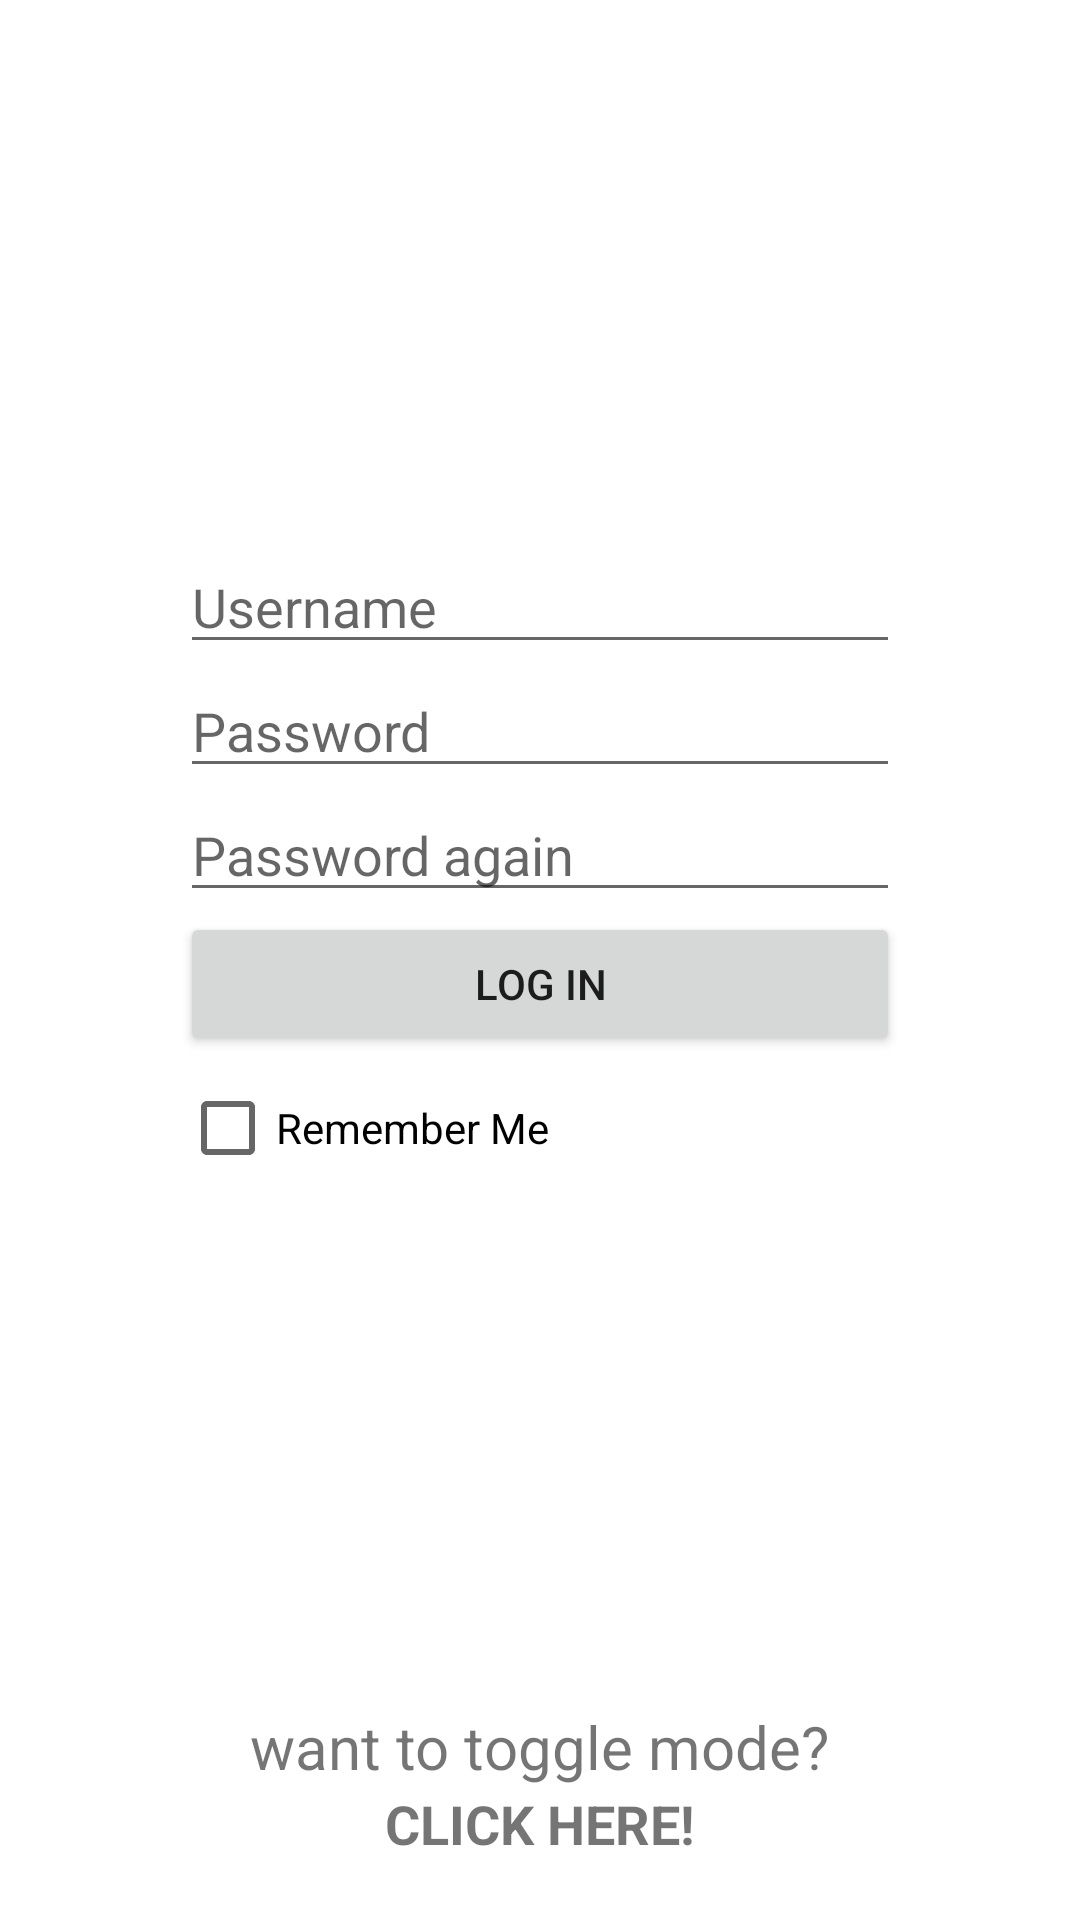

Android layout source for this screen:
<!-- AndroidManifest.xml: application theme Theme.Trivia -->
<!-- res/layout/activity_login.xml -->
<?xml version="1.0" encoding="utf-8"?>
<LinearLayout xmlns:android="http://schemas.android.com/apk/res/android"
    xmlns:app="http://schemas.android.com/apk/res-auto"
    xmlns:tools="http://schemas.android.com/tools"
    android:layout_width="match_parent"
    android:layout_height="match_parent"
    tools:context=".LoginActivity"
    android:orientation="vertical">

    <LinearLayout
        android:gravity="bottom"
        android:layout_width="match_parent"
        android:layout_height="0dp"
        android:layout_weight="5"
        android:layout_marginHorizontal="60sp"
        android:orientation="vertical">

        <EditText
            android:id="@+id/loginUsernameTxt"
            android:layout_width="match_parent"
            android:layout_height="wrap_content"
            android:ems="10"
            android:inputType="text"
            android:hint="Username" />

        <EditText
            android:id="@+id/loginPasswordTxt"
            android:layout_width="match_parent"
            android:layout_height="wrap_content"
            android:ems="10"
            android:inputType="textPassword"
            android:hint="Password" />
        <EditText
            android:id="@+id/loginPasswordAgainTxt"
            android:layout_width="match_parent"
            android:layout_height="wrap_content"
            android:ems="10"
            android:inputType="textPassword"
            android:hint="Password again" />

        <Button
            android:id="@+id/loginBtn"
            android:layout_width="match_parent"
            android:layout_height="wrap_content"
            android:text="Log In"
            android:orientation="vertical"/>

        <CheckBox
            android:id="@+id/loginRememberMeCb"
            android:layout_width="match_parent"
            android:layout_height="wrap_content"
            android:text="Remember Me"
            android:checked="false"/>
    </LinearLayout>

    <LinearLayout
        android:layout_width="match_parent"
        android:layout_height="0dp"
        android:layout_weight="3"
        android:gravity="bottom|center"
        android:orientation="vertical"
        android:paddingBottom="20dp">

        <TextView
            android:id="@+id/loginStatusLbl"
            android:layout_width="wrap_content"
            android:layout_height="wrap_content"
            android:text=""
            android:textColor="@color/red"
            android:textSize="16sp"
            android:layout_marginBottom="30dp"
            android:textAlignment="center"/>

        <TextView
            android:id="@+id/toggleLoginModeLbl"
            android:layout_width="wrap_content"
            android:layout_height="wrap_content"
            android:text="want to toggle mode?"
            android:textSize="20sp"/>
        <TextView
            android:id="@+id/toggleLoginModeLink"
            android:layout_width="wrap_content"
            android:layout_height="wrap_content"
            android:text="CLICK HERE!"
            android:textStyle="bold"
            android:textSize="18sp"/>
    </LinearLayout>

</LinearLayout>
<!-- resources referenced by this layout -->
<resources>
  <color name="red">#FFFF0000</color>
  <style name="Theme.Trivia" parent="Theme.MaterialComponents.Light.NoActionBar">
          
          <item name="colorPrimary">@color/main_color_500</item>
          <item name="colorPrimaryVariant">@color/main_color_700</item>
          <item name="colorOnPrimary">@color/white</item>
          
          <item name="colorSecondary">@color/teal_200</item>
          <item name="colorSecondaryVariant">@color/teal_700</item>
          <item name="colorOnSecondary">@color/black</item>
          
          <item name="android:statusBarColor">?attr/colorPrimaryVariant</item>
          
  
      </style>
  <color name="main_color_500">#009FB4</color>
  <color name="main_color_700">#006572</color>
  <color name="white">#FFFFFFFF</color>
  <color name="teal_200">#FF03DAC5</color>
  <color name="teal_700">#FF018786</color>
  <color name="black">#FF000000</color>
</resources>
